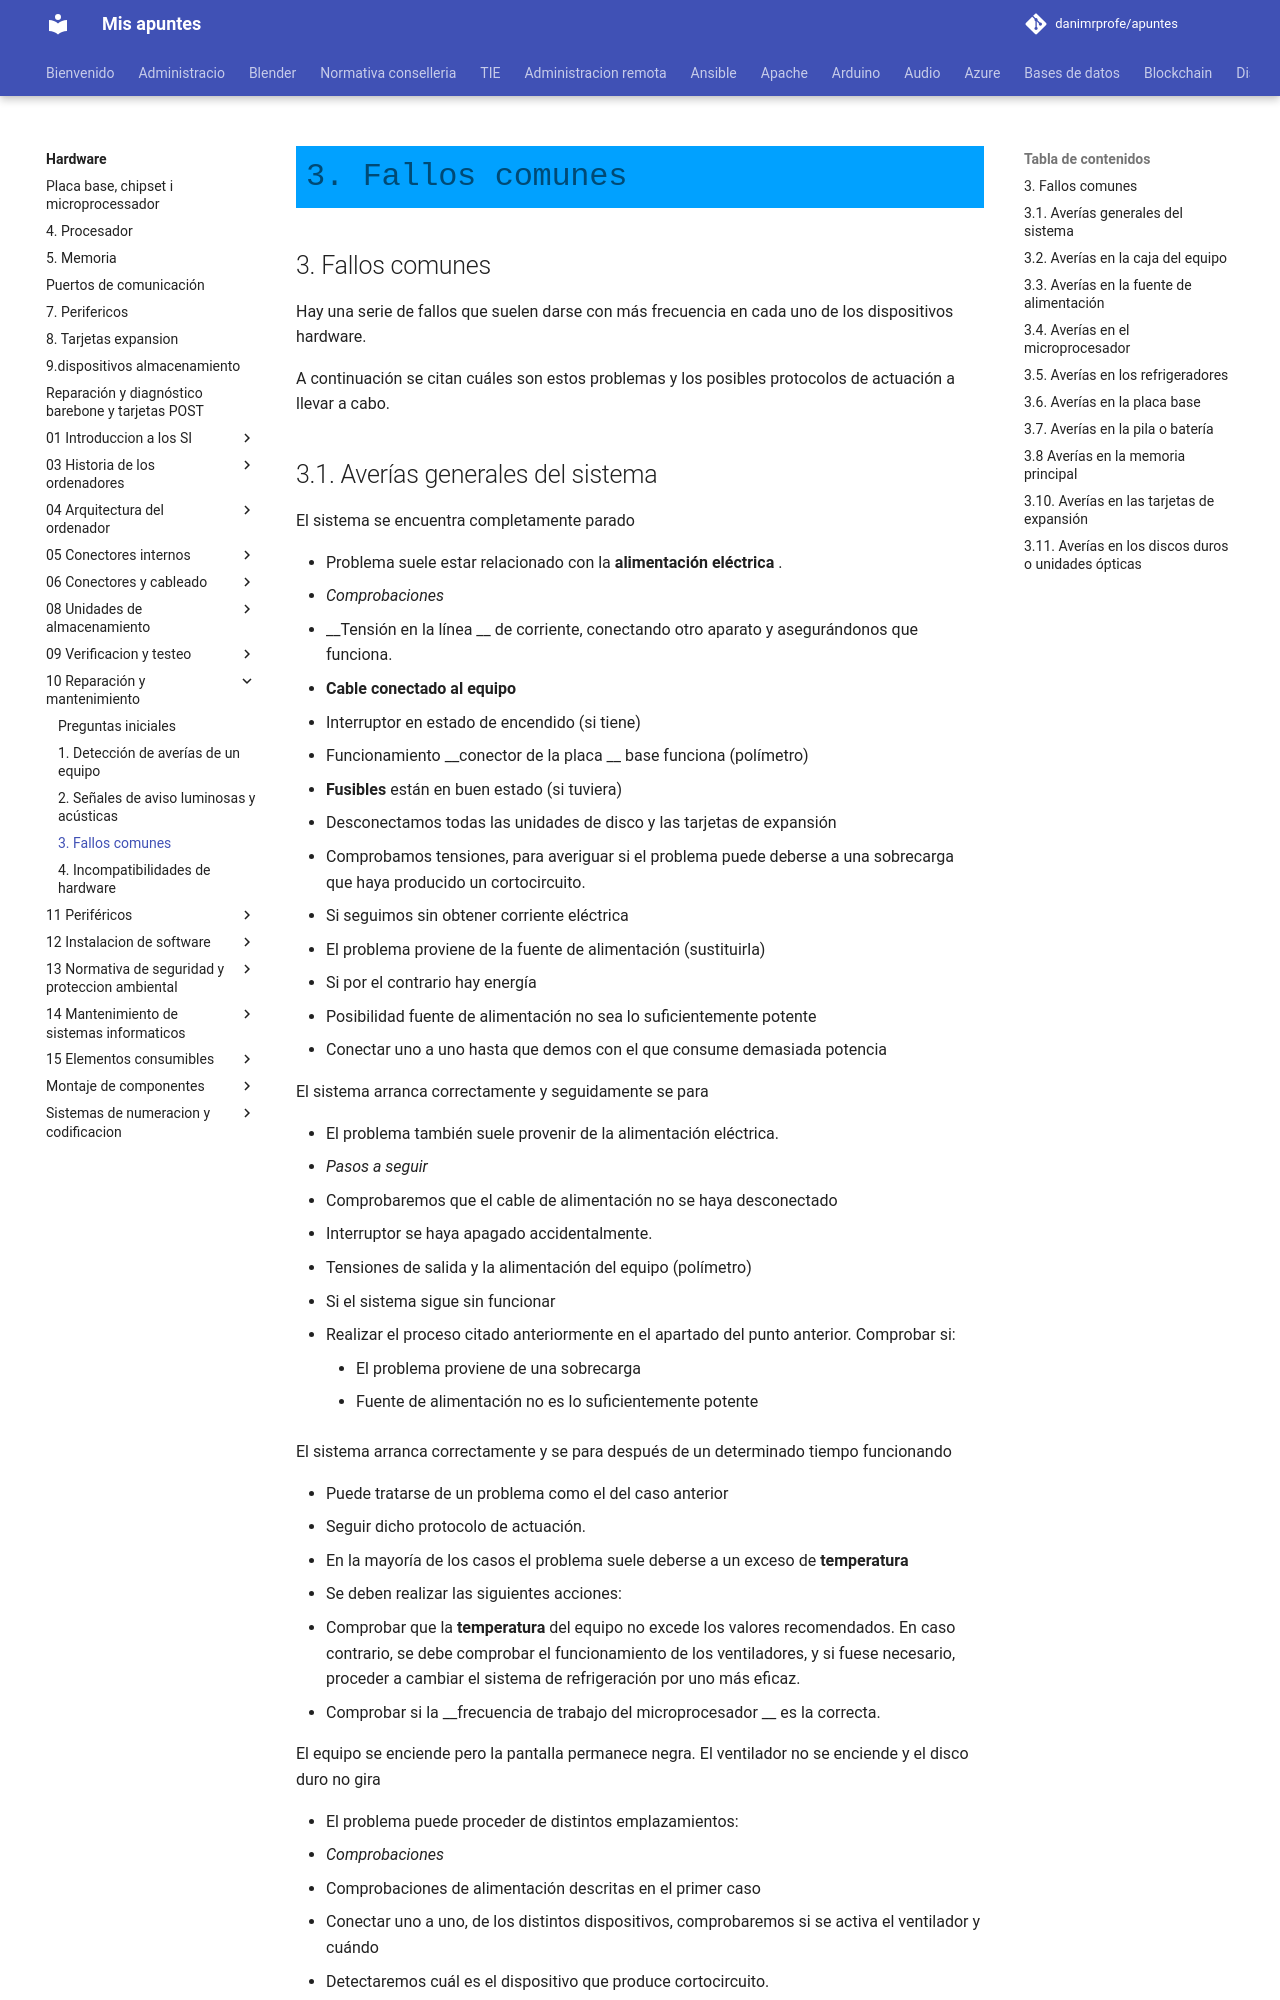

repository: danimrprofe/apuntes · page: hardware/10_-_Reparación_y_mantenimiento/3. Fallos comunes/index.html · generator: mkdocs

# 3. Fallos comunes

## 3. Fallos comunes

Hay una serie de fallos que suelen darse con más frecuencia en cada uno de los dispositivos hardware\.

A continuación se citan cuáles son estos problemas y los posibles protocolos de actuación a llevar a cabo\.
